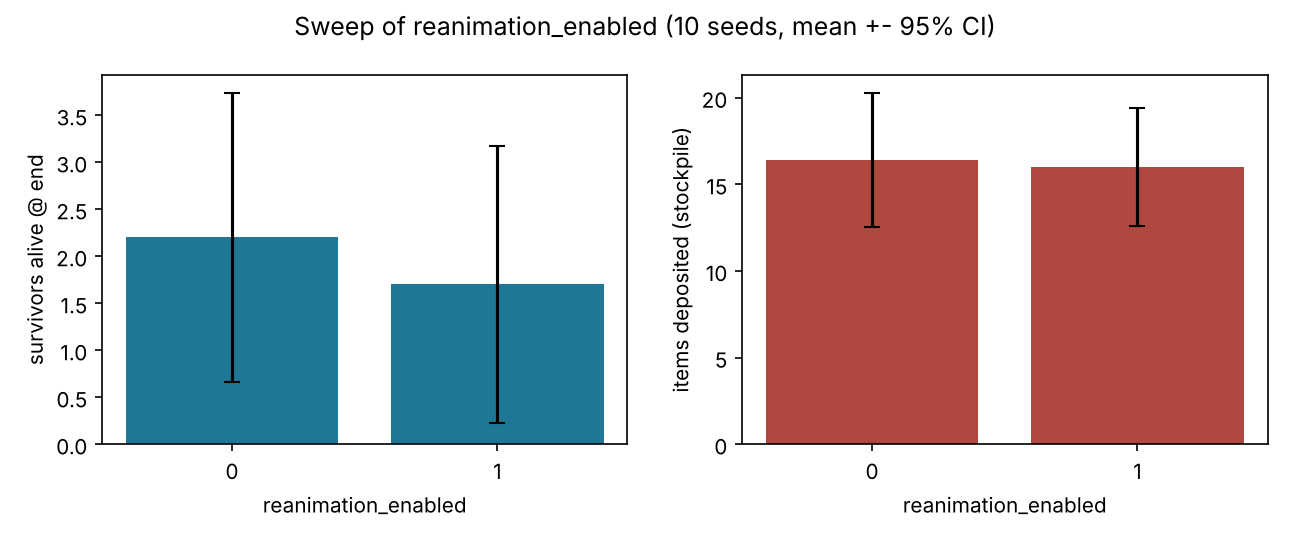

Values plotted in this chart, from the file beside it:
param, value, seed, survivors, quota, bites, kills, ticks
reanimation_enabled, 0, 0, 0, 10, 6, 6, 1436
reanimation_enabled, 0, 1, 4, 21, 2, 6, 2500
reanimation_enabled, 0, 2, 1, 19, 5, 6, 2500
reanimation_enabled, 0, 3, 0, 16, 6, 3, 1557
reanimation_enabled, 0, 4, 4, 23, 2, 6, 2500
reanimation_enabled, 0, 5, 2, 14, 4, 6, 2500
reanimation_enabled, 0, 6, 6, 23, 0, 6, 2500
reanimation_enabled, 0, 7, 4, 18, 2, 6, 2500
reanimation_enabled, 0, 8, 0, 7, 6, 2, 1267
reanimation_enabled, 0, 9, 1, 13, 5, 6, 2500
reanimation_enabled, 1, 0, 0, 10, 6, 5, 1436
reanimation_enabled, 1, 1, 3, 21, 3, 8, 2500
reanimation_enabled, 1, 2, 1, 16, 6, 11, 2500
reanimation_enabled, 1, 3, 0, 16, 6, 2, 1178
reanimation_enabled, 1, 4, 4, 21, 4, 8, 2500
reanimation_enabled, 1, 5, 0, 14, 6, 6, 1890
reanimation_enabled, 1, 6, 6, 23, 0, 6, 2500
reanimation_enabled, 1, 7, 2, 18, 5, 7, 2500
reanimation_enabled, 1, 8, 0, 10, 6, 2, 1274
reanimation_enabled, 1, 9, 1, 11, 5, 9, 2500
